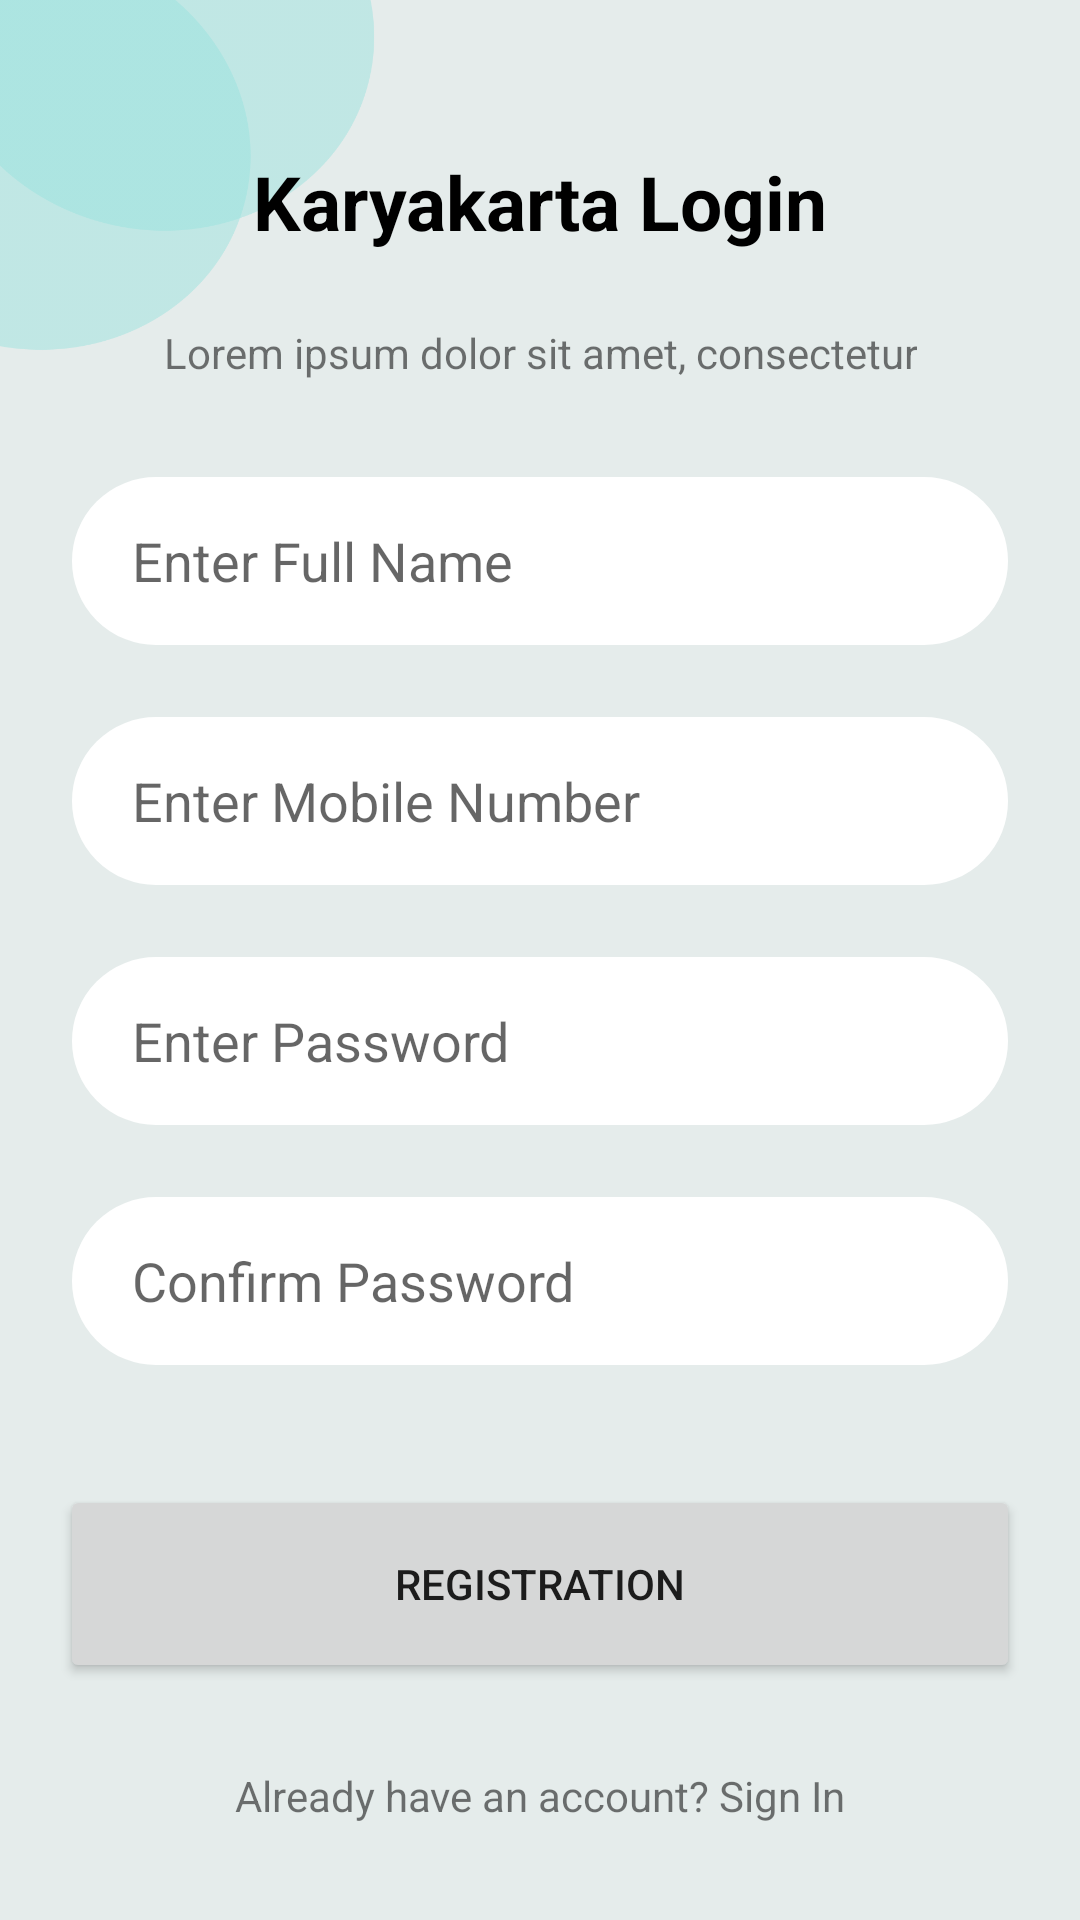

Write the Android layout XML for this screen, with the resource values it uses.
<!-- AndroidManifest.xml: application theme Theme.GraduateRegistration -->
<!-- res/layout/fragment_register.xml -->
<?xml version="1.0" encoding="utf-8"?>
<androidx.constraintlayout.widget.ConstraintLayout xmlns:android="http://schemas.android.com/apk/res/android"
    xmlns:app="http://schemas.android.com/apk/res-auto"
    xmlns:tools="http://schemas.android.com/tools"
    android:layout_width="match_parent"
    android:layout_height="match_parent"
    android:background="#E5ECEB"
    tools:context=".presentation.login.RegisterFragment">

    <ImageView
        android:layout_width="150dp"
        android:layout_height="150dp"
        android:layout_marginTop="-10dp"
        android:layout_marginStart="-10dp"
        android:src="@mipmap/side_circles_bubble"
        app:layout_constraintStart_toStartOf="parent"
        app:layout_constraintTop_toTopOf="parent" />

    <TextView
        android:id="@+id/txt_reg"
        android:layout_width="wrap_content"
        android:layout_height="wrap_content"
        android:layout_marginBottom="24dp"
        android:maxLines="1"
        android:text="@string/karyakarta_login"
        android:textColor="@color/black"
        android:textSize="25sp"
        android:textStyle="bold"
        app:layout_constraintBottom_toTopOf="@+id/register_txt"
        app:layout_constraintEnd_toEndOf="parent"
        app:layout_constraintStart_toStartOf="parent" />


    <TextView
        android:id="@+id/register_txt"
        android:layout_width="wrap_content"
        android:layout_height="wrap_content"
        android:layout_marginBottom="32dp"
        android:text="@string/login_txt"
        android:textAlignment="center"
        app:layout_constraintBottom_toTopOf="@+id/et_full_name"
        app:layout_constraintEnd_toEndOf="parent"
        app:layout_constraintStart_toStartOf="parent" />


    <EditText
        android:id="@+id/et_full_name"
        android:layout_width="match_parent"
        android:layout_height="56dp"
        android:layout_marginStart="24dp"
        android:layout_marginEnd="24dp"
        android:layout_marginBottom="24dp"
        android:background="@drawable/edit_text_border"
        android:hint="@string/enter_full_name"
        android:inputType="text"
        android:lines="1"
        android:maxLines="1"
        android:paddingStart="20dp"
        app:layout_constraintBottom_toTopOf="@+id/et_mobile_num"
        app:layout_constraintEnd_toEndOf="parent"
        app:layout_constraintStart_toStartOf="parent"
        tools:ignore="RtlSymmetry" />


    <EditText
        android:id="@+id/et_mobile_num"
        android:layout_width="match_parent"
        android:layout_height="56dp"
        android:layout_marginStart="24dp"
        android:layout_marginEnd="24dp"
        android:layout_marginBottom="24dp"
        android:background="@drawable/edit_text_border"
        android:hint="@string/enter_mobile_number"
        android:paddingStart="20dp"
        app:layout_constraintBottom_toTopOf="@+id/et_password"
        app:layout_constraintEnd_toEndOf="parent"
        app:layout_constraintStart_toStartOf="parent"
        tools:ignore="RtlSymmetry"
        android:maxLines="1"
        android:lines="1"
        android:inputType="phone"
        android:maxLength="10"
        />


    <EditText
        android:id="@+id/et_password"
        android:layout_width="match_parent"
        android:layout_height="56dp"
        android:layout_marginStart="24dp"
        android:layout_marginEnd="24dp"
        android:layout_marginBottom="24dp"
        android:background="@drawable/edit_text_border"
        android:hint="@string/enter_password"
        android:paddingStart="20dp"
        app:layout_constraintBottom_toTopOf="@+id/et_confirm_password"
        app:layout_constraintEnd_toEndOf="parent"
        app:layout_constraintStart_toStartOf="parent"
        tools:ignore="RtlSymmetry"
        android:maxLines="1"
        android:lines="1"
        android:inputType="textNoSuggestions|textPassword"
        />


    <EditText
        android:id="@+id/et_confirm_password"
        android:layout_width="match_parent"
        android:layout_height="56dp"
        android:layout_marginStart="24dp"
        android:layout_marginEnd="24dp"
        android:layout_marginBottom="40dp"
        android:background="@drawable/edit_text_border"
        android:hint="@string/confirm_password"
        android:paddingStart="20dp"
        app:layout_constraintBottom_toTopOf="@+id/btn_registration"
        app:layout_constraintEnd_toEndOf="parent"
        app:layout_constraintStart_toStartOf="parent"
        tools:ignore="RtlSymmetry"
        android:maxLines="1"
        android:lines="1"
        android:inputType="textNoSuggestions|textPassword"
        />


    <Button
        android:id="@+id/btn_registration"
        android:layout_width="match_parent"
        android:layout_height="66dp"
        android:layout_marginStart="20dp"
        android:layout_marginEnd="20dp"
        android:layout_marginBottom="28dp"
        android:text="@string/registration"
        app:layout_constraintBottom_toTopOf="@+id/txt_login"
        app:layout_constraintEnd_toEndOf="parent"
        app:layout_constraintStart_toStartOf="parent" />


    <TextView
        android:id="@+id/txt_login"
        android:layout_width="wrap_content"
        android:layout_height="wrap_content"
        android:layout_marginBottom="32dp"
        android:text="Already have an account? Sign In"
        app:layout_constraintBottom_toBottomOf="parent"
        app:layout_constraintEnd_toEndOf="parent"
        app:layout_constraintStart_toStartOf="parent" />
</androidx.constraintlayout.widget.ConstraintLayout>
<!-- resources referenced by this layout -->
<resources>
  <color name="black">#FF000000</color>
  <!-- drawable edit_text_border (drawable) -->
  <?xml version="1.0" encoding="utf-8"?>
  <shape
      xmlns:android="http://schemas.android.com/apk/res/android"
      android:shape="rectangle">
      <solid
          android:color="@color/white"/>
  
      <corners
          android:bottomRightRadius="28dp"
          android:bottomLeftRadius="28dp"
          android:topLeftRadius="28dp"
          android:topRightRadius="28dp"/>
      <stroke
          android:color="#ffffff"
          android:width="1dp"/>
  </shape>
  <!-- mipmap side_circles_bubble: png bitmap (mipmap-xxxhdpi, 12479 bytes) -->
  <string name="confirm_password">Confirm Password</string>
  <string name="enter_full_name">Enter Full Name</string>
  <string name="enter_mobile_number">Enter Mobile Number</string>
  <string name="enter_password">Enter Password</string>
  <string name="karyakarta_login">Karyakarta Login</string>
  <string name="login_txt">Lorem ipsum dolor sit amet, consectetur</string>
  <string name="registration">Registration</string>
  <style name="Theme.GraduateRegistration" parent="Theme.MaterialComponents.DayNight.NoActionBar">
          
          <item name="colorPrimary">@color/purple_500</item>
          <item name="colorPrimaryVariant">@color/purple_700</item>
          <item name="colorOnPrimary">@color/white</item>
          
          <item name="colorSecondary">@color/teal_200</item>
          <item name="colorSecondaryVariant">@color/teal_700</item>
          <item name="colorOnSecondary">@color/black</item>
          
          <item name="android:statusBarColor">?attr/colorPrimaryVariant</item>
          
      </style>
  <color name="white">#FFFFFFFF</color>
  <color name="purple_500">#47BBCB</color>
  <color name="purple_700">#4EC6CE</color>
  <color name="teal_200">#FF03DAC5</color>
  <color name="teal_700">#FF018786</color>
</resources>
